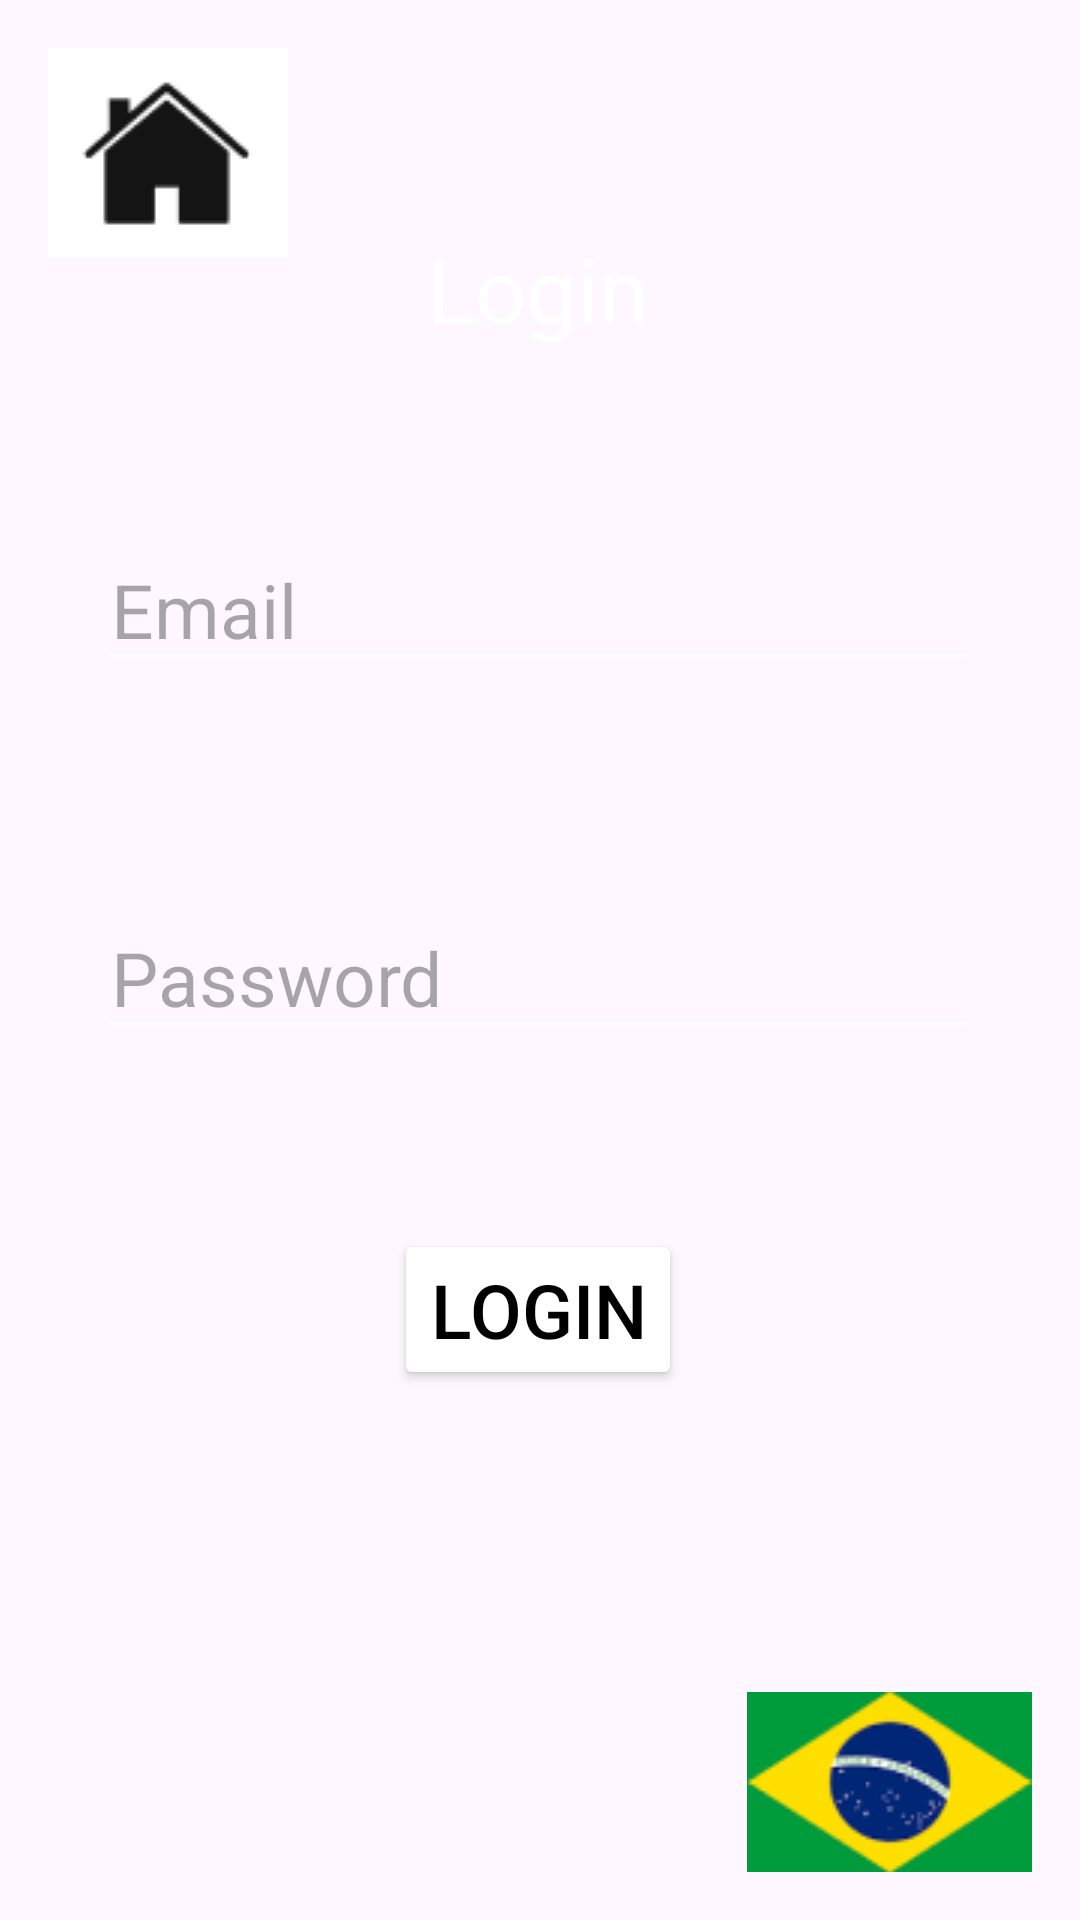

This screen was rendered from an Android layout file. Write that file and the resources it references.
<!-- AndroidManifest.xml: application theme Theme.TrabalhoNarak -->
<!-- res/layout/activity_mainlogen.xml -->
<?xml version="1.0" encoding="utf-8"?>
<androidx.constraintlayout.widget.ConstraintLayout xmlns:android="http://schemas.android.com/apk/res/android"
    xmlns:app="http://schemas.android.com/apk/res-auto"
    xmlns:tools="http://schemas.android.com/tools"
    android:layout_width="match_parent"
    android:layout_height="match_parent"
    android:backgroundTint="#FFFFFF">

    <ImageView
        android:id="@+id/imageView20"
        android:layout_width="wrap_content"
        android:layout_height="wrap_content"
        app:layout_constraintBottom_toBottomOf="parent"
        app:layout_constraintEnd_toEndOf="parent"
        app:layout_constraintStart_toStartOf="parent"
        app:layout_constraintTop_toTopOf="parent"
        app:srcCompat="@drawable/imagembackground" />

    <ImageButton
        android:id="@+id/imageButton11"
        android:layout_width="80dp"
        android:layout_height="70dp"
        android:layout_marginStart="16dp"
        android:layout_marginTop="16dp"
        app:layout_constraintStart_toStartOf="parent"
        app:layout_constraintTop_toTopOf="parent"
        app:srcCompat="@drawable/menu" />

    <TextView
        android:id="@+id/textView7"
        android:layout_width="wrap_content"
        android:layout_height="wrap_content"
        android:layout_marginTop="76dp"
        android:text="Login"
        android:textColor="#FFFFFF"
        android:textSize="30sp"
        app:layout_constraintEnd_toEndOf="parent"
        app:layout_constraintHorizontal_bias="0.498"
        app:layout_constraintStart_toStartOf="parent"
        app:layout_constraintTop_toTopOf="parent" />

    <EditText
        android:id="@+id/editTextTextEmailAddress4"
        android:layout_width="wrap_content"
        android:layout_height="wrap_content"
        android:layout_marginTop="60dp"
        android:backgroundTint="#FFFFFF"
        android:ems="10"
        android:inputType="textEmailAddress"
        android:hint="Email"
        android:textColor="#FFFFFF"
        android:textSize="25sp"
        app:layout_constraintEnd_toEndOf="parent"
        app:layout_constraintHorizontal_bias="0.497"
        app:layout_constraintStart_toStartOf="parent"
        app:layout_constraintTop_toBottomOf="@+id/textView7" />

    <EditText
        android:id="@+id/editTextTextPassword2"
        android:layout_width="wrap_content"
        android:layout_height="wrap_content"
        android:layout_marginTop="72dp"
        android:backgroundTint="#FFFFFF"
        android:ems="10"
        android:inputType="textPassword"
        android:hint="Password"
        android:textColor="#FFFFFF"
        android:textSize="25sp"
        app:layout_constraintEnd_toEndOf="parent"
        app:layout_constraintHorizontal_bias="0.497"
        app:layout_constraintStart_toStartOf="parent"
        app:layout_constraintTop_toBottomOf="@+id/editTextTextEmailAddress4" />

    <Button
        android:id="@+id/button10"
        android:layout_width="wrap_content"
        android:layout_height="wrap_content"
        android:layout_marginTop="60dp"
        android:backgroundTint="#FFFFFF"
        android:text="Login"
        android:textColor="#000000"
        android:textSize="25sp"
        app:layout_constraintEnd_toEndOf="parent"
        app:layout_constraintHorizontal_bias="0.498"
        app:layout_constraintStart_toStartOf="parent"
        app:layout_constraintTop_toBottomOf="@+id/editTextTextPassword2" />

    <ImageButton
        android:id="@+id/imageButton12"
        android:layout_width="95dp"
        android:layout_height="60dp"
        android:layout_marginEnd="16dp"
        android:layout_marginBottom="16dp"
        app:layout_constraintBottom_toBottomOf="parent"
        app:layout_constraintEnd_toEndOf="parent"
        app:srcCompat="@drawable/image_1" />

</androidx.constraintlayout.widget.ConstraintLayout>
<!-- resources referenced by this layout -->
<resources>
  <!-- drawable image_1: png bitmap (drawable, 5239 bytes) -->
  <!-- drawable menu: png bitmap (drawable, 1632 bytes) -->
  <style name="Theme.TrabalhoNarak" parent="Base.Theme.TrabalhoNarak" />
  <style name="Base.Theme.TrabalhoNarak" parent="Theme.Material3.DayNight.NoActionBar">
          
          
      </style>
</resources>
